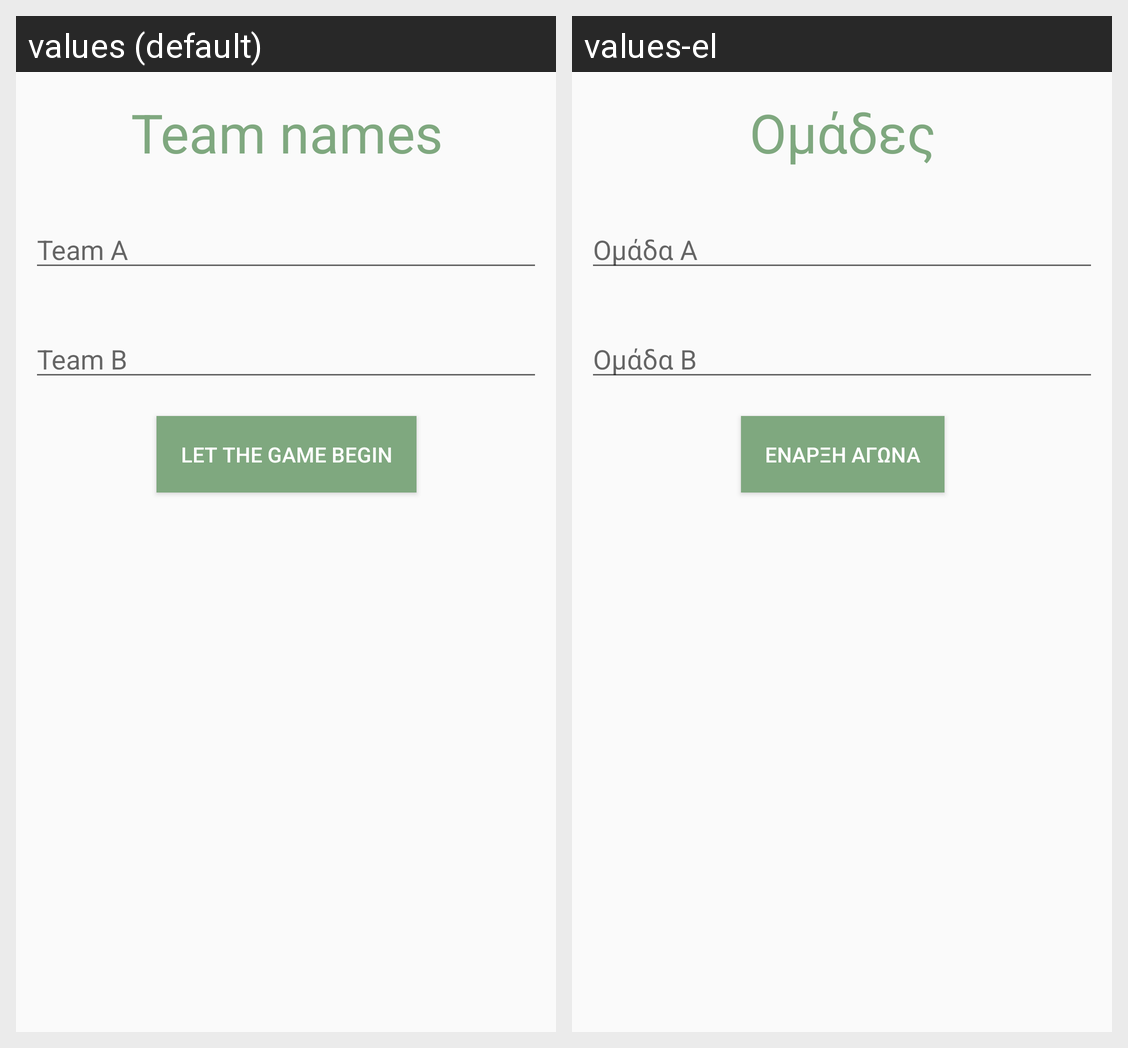

Locale-by-locale string values for the Android screen shown in this grid:
Android screen res/layout/activity_start.xml rendered under 2 locales, left to right: values (default), values-el. Device: Nexus 5 (rendered at 1080×1920; each locale shown at half size, 540×960, under a caption strip naming it); theme AppTheme.
Strings drawn on this screen, with the default value and each locale's value (text and hints the layout hard-codes, and strings that could not be matched under every locale, appear in the picture but are not listed):

Names
  values: Team names
  values-el: Ομάδες

teamA
  values: Team A
  values-el: Ομάδα Α

teamB
  values: Team B
  values-el: Ομάδα Β

buttonStart
  values: Let the game begin
  values-el: Έναρξη αγώνα
